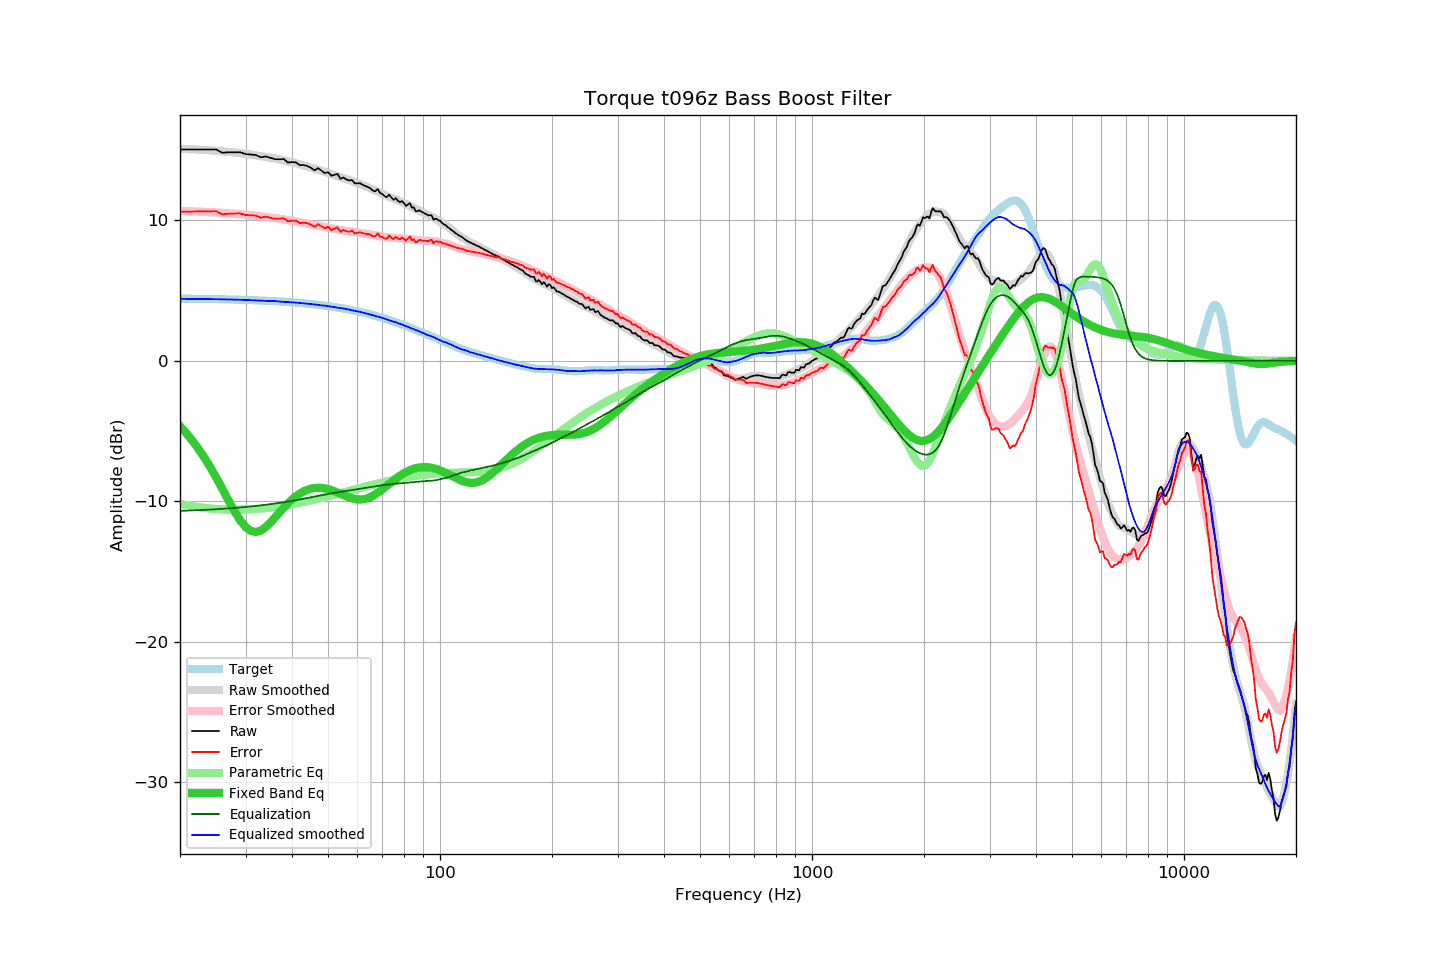

Values plotted in this chart, from the file beside it:
frequency, raw, error, smoothed, error_smoothed, equalization, parametric_eq, equalized_raw, equalized_smoothed, target
20, 15.05, 10.62, 15.10, 10.68, -10.68, -4.65, 4.37, 4.42, 4.43
21, 15.05, 10.63, 15.07, 10.66, -10.66, -5.28, 4.39, 4.41, 4.42
22, 15.05, 10.63, 15.05, 10.64, -10.64, -5.96, 4.41, 4.41, 4.42
23, 15.05, 10.64, 15.02, 10.61, -10.61, -6.69, 4.44, 4.40, 4.41
24, 15.05, 10.65, 14.99, 10.59, -10.59, -7.47, 4.46, 4.40, 4.40
25, 15.05, 10.66, 14.95, 10.56, -10.56, -8.28, 4.49, 4.39, 4.39
26, 14.81, 10.43, 14.92, 10.53, -10.53, -9.11, 4.28, 4.38, 4.38
27, 14.85, 10.48, 14.88, 10.50, -10.50, -9.93, 4.35, 4.37, 4.37
28, 14.85, 10.49, 14.83, 10.47, -10.47, -10.69, 4.38, 4.36, 4.36
29, 14.85, 10.50, 14.79, 10.44, -10.44, -11.34, 4.41, 4.35, 4.35
30, 14.72, 10.38, 14.74, 10.40, -10.40, -11.82, 4.32, 4.34, 4.34
31, 14.69, 10.36, 14.68, 10.37, -10.37, -12.11, 4.32, 4.32, 4.33
32, 14.65, 10.34, 14.63, 10.33, -10.33, -12.18, 4.32, 4.30, 4.31
33, 14.49, 10.19, 14.57, 10.29, -10.29, -12.07, 4.20, 4.29, 4.30
34, 14.55, 10.27, 14.51, 10.24, -10.24, -11.83, 4.31, 4.27, 4.28
35, 14.45, 10.18, 14.46, 10.20, -10.20, -11.51, 4.25, 4.26, 4.27
36, 14.36, 10.11, 14.41, 10.16, -10.16, -11.15, 4.20, 4.26, 4.25
37, 14.35, 10.12, 14.33, 10.11, -10.11, -10.79, 4.24, 4.22, 4.23
38, 14.37, 10.16, 14.26, 10.07, -10.07, -10.45, 4.30, 4.20, 4.21
39, 14.12, 9.93, 14.20, 10.02, -10.02, -10.14, 4.10, 4.18, 4.19
40, 14.15, 9.98, 14.13, 9.97, -9.97, -9.87, 4.18, 4.16, 4.17
41, 14.13, 9.98, 14.07, 9.92, -9.92, -9.63, 4.21, 4.15, 4.15
42, 13.93, 9.81, 13.99, 9.87, -9.87, -9.44, 4.06, 4.12, 4.12
43, 13.94, 9.84, 13.91, 9.82, -9.82, -9.29, 4.12, 4.09, 4.10
44, 13.87, 9.80, 13.84, 9.77, -9.77, -9.18, 4.10, 4.07, 4.07
45, 13.74, 9.69, 13.76, 9.72, -9.72, -9.10, 4.02, 4.04, 4.05
46, 13.56, 9.54, 13.68, 9.66, -9.66, -9.05, 3.90, 4.02, 4.02
47, 13.72, 9.73, 13.60, 9.62, -9.62, -9.03, 4.10, 3.99, 3.99
48, 13.54, 9.58, 13.52, 9.57, -9.57, -9.04, 3.97, 3.95, 3.96
49, 13.37, 9.44, 13.46, 9.52, -9.52, -9.08, 3.85, 3.93, 3.93
50, 13.44, 9.54, 13.37, 9.48, -9.48, -9.13, 3.96, 3.90, 3.90
51, 13.18, 9.31, 13.29, 9.43, -9.43, -9.20, 3.75, 3.86, 3.87
52, 13.24, 9.41, 13.22, 9.40, -9.40, -9.28, 3.84, 3.83, 3.83
53, 13.31, 9.51, 13.15, 9.36, -9.36, -9.37, 3.95, 3.79, 3.80
54, 12.96, 9.20, 13.08, 9.32, -9.32, -9.46, 3.64, 3.76, 3.76
55, 13.05, 9.32, 13.01, 9.29, -9.29, -9.55, 3.76, 3.72, 3.73
56, 12.91, 9.22, 12.95, 9.26, -9.26, -9.64, 3.65, 3.69, 3.69
57, 12.84, 9.19, 12.87, 9.22, -9.22, -9.72, 3.62, 3.64, 3.65
58, 12.88, 9.27, 12.79, 9.19, -9.19, -9.78, 3.69, 3.60, 3.61
59, 12.64, 9.07, 12.73, 9.16, -9.16, -9.83, 3.48, 3.56, 3.57
60, 12.64, 9.11, 12.65, 9.13, -9.13, -9.86, 3.51, 3.52, 3.53
61, 12.64, 9.16, 12.59, 9.10, -9.10, -9.87, 3.54, 3.49, 3.48
62, 12.53, 9.09, 12.51, 9.07, -9.07, -9.86, 3.46, 3.44, 3.44
63, 12.44, 9.05, 12.42, 9.04, -9.04, -9.82, 3.40, 3.38, 3.39
64, 12.38, 9.03, 12.36, 9.01, -9.01, -9.77, 3.37, 3.35, 3.35
65, 12.28, 8.98, 12.28, 8.98, -8.98, -9.70, 3.30, 3.30, 3.30
66, 12.12, 8.87, 12.20, 8.95, -8.95, -9.61, 3.17, 3.25, 3.25
67, 12.07, 8.86, 12.12, 8.92, -8.92, -9.50, 3.15, 3.20, 3.21
68, 12.23, 9.07, 12.05, 8.90, -8.90, -9.39, 3.33, 3.15, 3.16
69, 11.95, 8.84, 11.97, 8.87, -8.87, -9.27, 3.08, 3.10, 3.11
70, 11.87, 8.81, 11.89, 8.85, -8.85, -9.14, 3.02, 3.05, 3.06
71, 11.72, 8.71, 11.83, 8.82, -8.82, -9.01, 2.90, 3.01, 3.01
72, 11.66, 8.70, 11.75, 8.80, -8.80, -8.88, 2.86, 2.95, 2.96
73, 11.83, 8.92, 11.67, 8.79, -8.79, -8.76, 3.04, 2.89, 2.91
74, 11.63, 8.78, 11.61, 8.77, -8.77, -8.63, 2.86, 2.84, 2.85
75, 11.47, 8.67, 11.55, 8.76, -8.76, -8.51, 2.71, 2.79, 2.80
76, 11.58, 8.83, 11.50, 8.75, -8.75, -8.39, 2.83, 2.75, 2.75
77, 11.41, 8.71, 11.43, 8.73, -8.73, -8.28, 2.67, 2.70, 2.70
78, 11.29, 8.65, 11.35, 8.72, -8.72, -8.18, 2.57, 2.63, 2.64
79, 11.38, 8.79, 11.30, 8.71, -8.71, -8.08, 2.67, 2.59, 2.59
... 553 more rows
